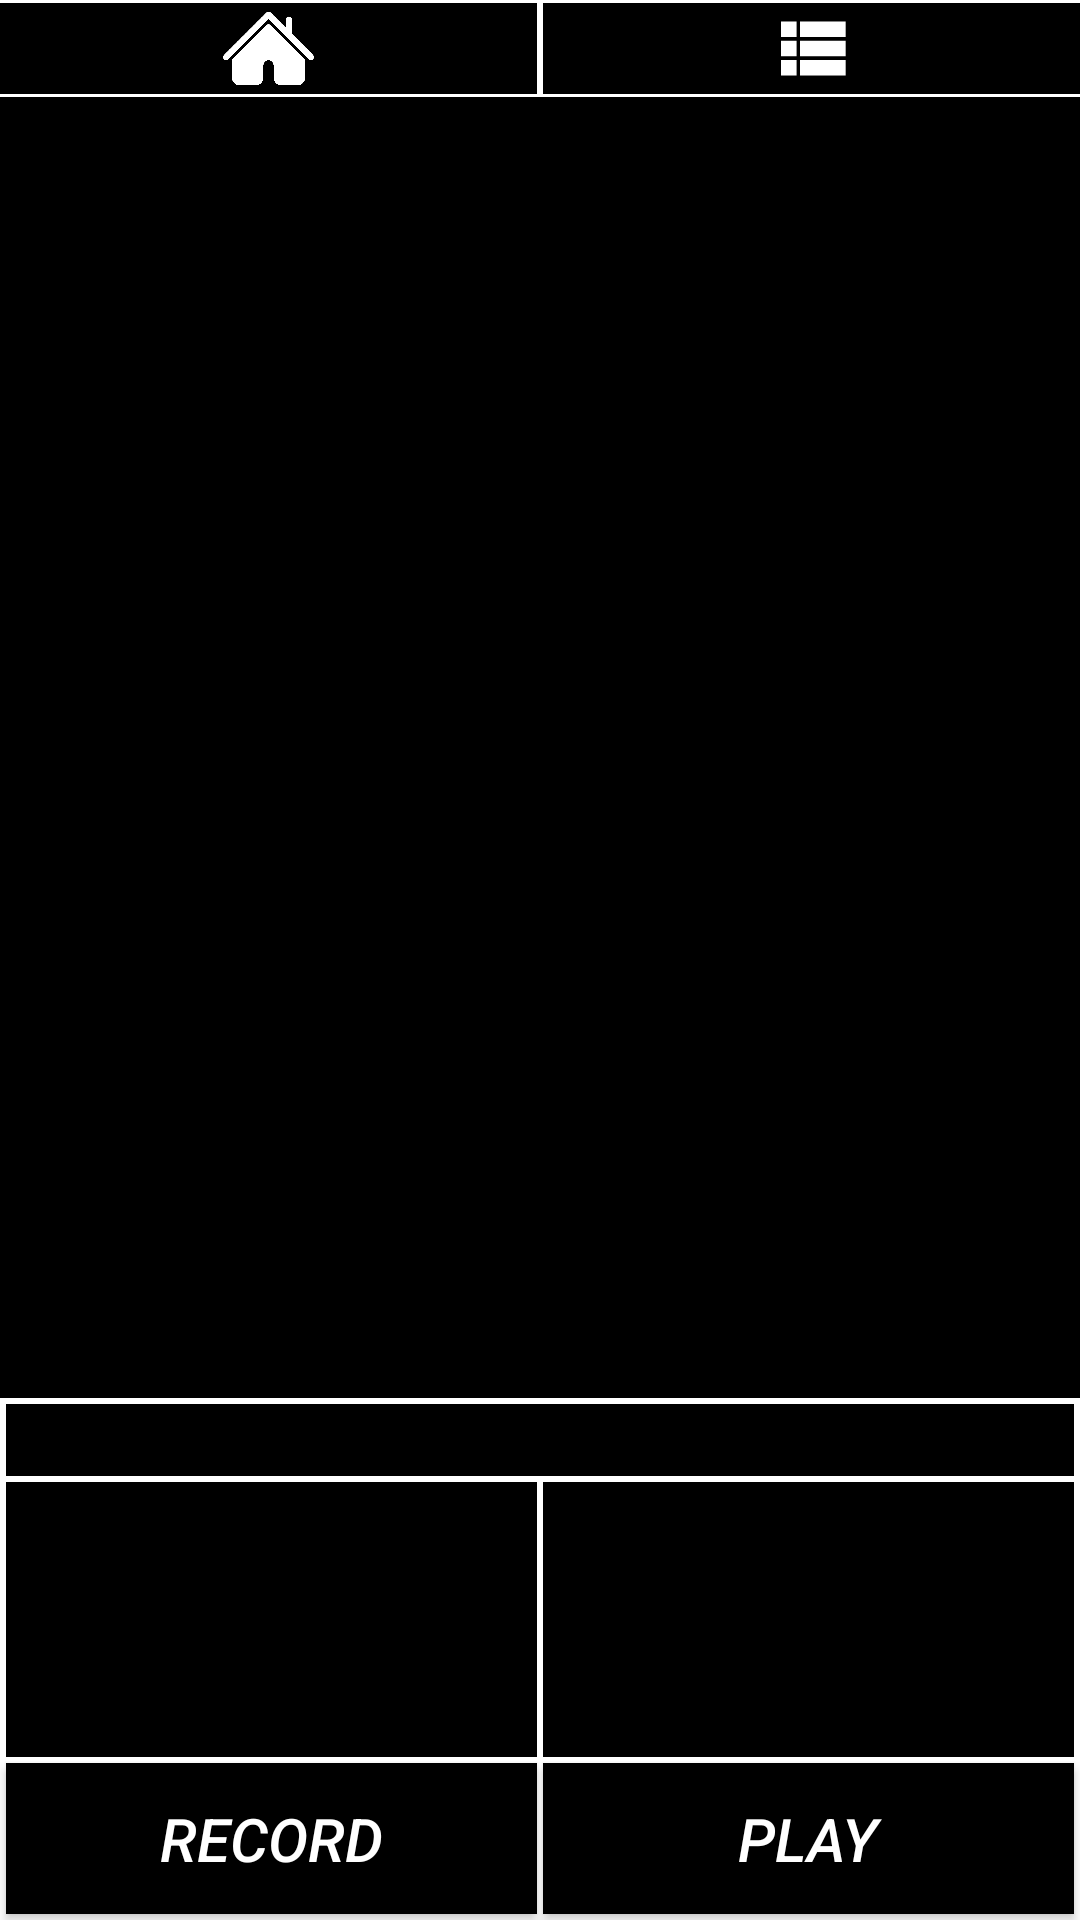

This screen was rendered from an Android layout file. Write that file and the resources it references.
<!-- AndroidManifest.xml: application theme AppTheme -->
<!-- res/layout/activity_main.xml -->
<?xml version="1.0" encoding="utf-8"?>
<LinearLayout xmlns:android="http://schemas.android.com/apk/res/android"
    xmlns:app="http://schemas.android.com/apk/res-auto"
    xmlns:tools="http://schemas.android.com/tools"
    android:id="@+id/biggestLayout"
    android:layout_width="match_parent"
    android:layout_height="match_parent"
    android:background="#000"
    android:orientation="vertical">

    
    

    
    <LinearLayout
        android:id="@+id/tabsLL"
        android:layout_width="match_parent"
        android:layout_height="0dp"
        android:layout_marginBottom="2dp"
        android:background="#fff"
        android:layout_weight="0.75"
        android:orientation="horizontal"
        >

        <ImageView
            android:id="@+id/home"
            android:layout_width="0dp"
            android:layout_height="match_parent"
            android:layout_marginBottom="1dp"
            android:layout_marginEnd="2dp"
            android:layout_marginTop="1dp"
            android:layout_weight="1"
            android:background="#000"
            android:scaleType="fitCenter"
            android:src="@drawable/homebutton" />

        <ImageView
            android:id="@+id/list"
            android:layout_width="0dp"
            android:layout_height="match_parent"
            android:layout_marginBottom="1dp"
            android:layout_marginTop="1dp"
            android:layout_weight="1"
            android:background="#000"
            android:src="@drawable/listviewbutton" />
    </LinearLayout>

    
    <LinearLayout
        android:id="@+id/graphFragmentLL"
        android:layout_width="wrap_content"
        android:layout_height="0dp"
        android:layout_weight="10"
        android:background="#000"
        android:orientation="vertical"></LinearLayout>

    
    <LinearLayout
        android:id="@+id/timerLL"
        android:layout_width="match_parent"
        android:layout_height="0dp"
        android:background="#fff"
        android:orientation="horizontal"
        android:layout_weight="0.65">

        <TextView
            android:layout_width="match_parent"
            android:layout_height="match_parent"
            android:id="@+id/timerTV"
            android:background="#000"
            android:textColor="#fff"
            android:textSize="17sp"
            android:layout_marginTop="2dp"
            android:layout_marginBottom="2dp"
            android:layout_marginStart="2dp"
            android:layout_marginEnd="2dp"/>
    </LinearLayout>

    

    <LinearLayout
        android:id="@+id/infoLL"
        android:layout_width="match_parent"
        android:layout_height="wrap_content"
        android:orientation="horizontal"
        android:layout_weight="1.5"
        android:background="#fff">

        <TextView
            android:layout_width="0dp"
            android:layout_height="match_parent"
            android:id="@+id/notesTV"
            android:layout_weight="1"
            android:background="#000"
            android:textColor="#fff"
            android:layout_marginStart="2dp"
            android:layout_marginEnd="2dp"
            android:gravity="center"
            android:textSize="20sp"
            android:textStyle="bold"/>

        <TextView
            android:layout_width="0dp"
            android:layout_height="match_parent"
            android:id="@+id/freqTV"
            android:layout_weight="1"
            android:background="#000"
            android:textColor="#fff"
            android:layout_marginEnd="2dp"
            android:gravity="center"
            android:textSize="20sp"
            android:textStyle="bold"/>
    </LinearLayout>

    
    <LinearLayout
        android:id="@+id/buttonsLayout"
        android:layout_width="match_parent"
        android:layout_height="0dp"
        android:layout_weight="1.25"
        android:background="#fff"
        android:orientation="horizontal">

        <Button
            android:id="@+id/rec"
            android:layout_width="0dp"
            android:layout_height="match_parent"
            android:layout_marginBottom="2dp"
            android:layout_marginLeft="2dp"
            android:layout_marginRight="2dp"
            android:layout_marginTop="2dp"
            android:layout_weight="1"
            android:background="#000"

            android:text="@string/record_button_name"
            android:textColor="#fff"
            android:textSize="20sp"
            android:textStyle="italic" />

        <Button
            android:id="@+id/play"
            android:layout_width="0dp"
            android:layout_height="match_parent"
            android:layout_marginBottom="2dp"
            android:layout_marginRight="2dp"
            android:layout_marginTop="2dp"
            android:layout_weight="1"
            android:background="#000"

            android:text="@string/play_button_name"
            android:textColor="#fff"
            android:textSize="20sp"
            android:textStyle="italic" />
    </LinearLayout>

    
    

</LinearLayout>
<!-- resources referenced by this layout -->
<resources>
  <!-- drawable homebutton: png bitmap (drawable, 42580 bytes) -->
  <!-- drawable listviewbutton: png bitmap (drawable, 14835 bytes) -->
  <string name="play_button_name">Play</string>
  <string name="record_button_name">Record</string>
  <style name="AppTheme" parent="dolce">
          
          <item name="colorPrimary">@color/colorPrimary</item>
          <item name="colorPrimaryDark">@color/colorPrimaryDark</item>
          <item name="colorAccent">@color/colorAccent</item>
      </style>
  <style name="dolce" parent="Theme.AppCompat.Light.NoActionBar">
          <item name="colorPrimary">@color/holo_red_dark</item>
      </style>
  <color name="colorPrimary">#3F51B5</color>
  <color name="colorPrimaryDark">#303F9F</color>
  <color name="colorAccent">#1b7894</color>
</resources>
